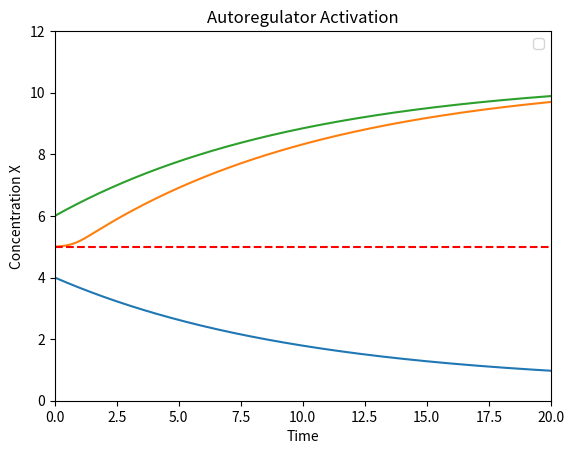
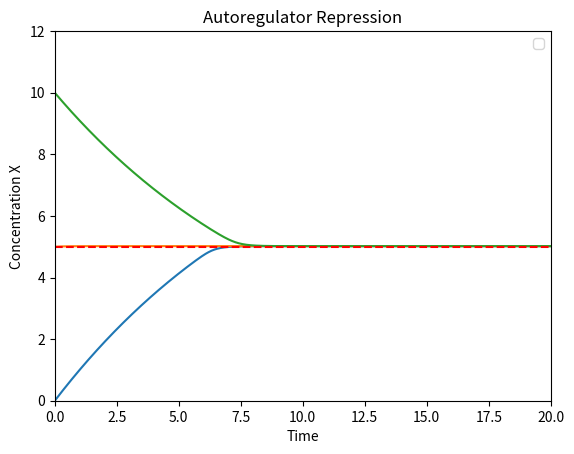

These charts were generated, in order, by the following Python code:
# -*- coding: utf-8 -*-
"""
Created on Fri Jun 12 12:36:54 2015

[redacted]
"""

# cell transcription circuit modeling
import numpy as np
import matplotlib.pyplot as plt
from scipy.integrate import odeint
plt.ion()

#Autoregulators
xMax = 20.
yMax = 12.
B = 1                          # rate of production of X
B0 = 0.05                          # basal production rate
a = 0.1                         # rate of degradation/dilution
K = 5                      # repression threshold
c0 = [K-1,K,K+1,0,K,2*K]  # initial concentration of X
Tr = K/(2*B)                    # response time
n = 50.                         # hill coefficient

# solve the system dy/dt = f(y, t)
def f(ic, t):
        Xi = [0]*3
        Yi = [0]*3
        Xi[0] = ic[0]
        Xi[1] = ic[1]
        Xi[2] = ic[2]
        Yi[0] = ic[3]
        Yi[1] = ic[4]
        Yi[2] = ic[5]
        
        # the model equations
        f0 = B0 + B*(np.power(Xi[0],n)/(np.power(Xi[0],n)+np.power(K,n))) - a*Xi[0]
        f1 = B0 + B*(np.power(Xi[1],n)/(np.power(Xi[1],n)+np.power(K,n))) - a*Xi[1]
        f2 = B0 + B*(np.power(Xi[2],n)/(np.power(Xi[2],n)+np.power(K,n))) - a*Xi[2]
        f3 = B0 + B/(1+(np.power(Yi[0],n)/np.power(K,n))) - a*Yi[0]
        f4 = B0 + B/(1+(np.power(Yi[1],n)/np.power(K,n))) - a*Yi[1]
        f5 = B0 + B/(1+(np.power(Yi[2],n)/np.power(K,n))) - a*Yi[2]
        return [f0,f1,f2,f3,f4,f5]
        
t = np.linspace(0, xMax, 1000) # time grid

# solve the DEs
soln = odeint(f, c0, t)
X1 = soln[:,0]
X2 = soln[:,1]
X3 = soln[:,2]
Y1 = soln[:,3]
Y2 = soln[:,4]
Y3 = soln[:,5]

plt.figure()
plt.axis([0, xMax, 0, yMax])
plt.plot(t,X1)
plt.plot(t,X2)
plt.plot(t,X3)
plt.axhline(y=K,color='r',ls='--')
plt.title('Autoregulator Activation')
plt.xlabel('Time')
plt.ylabel('Concentration X')
plt.legend(loc=0)

plt.figure()
plt.axis([0, xMax, 0, yMax])
plt.plot(t,Y1)
plt.plot(t,Y2)
plt.plot(t,Y3)
plt.axhline(y=K,color='r',ls='--')
plt.title('Autoregulator Repression')
plt.xlabel('Time')
plt.ylabel('Concentration X')
plt.legend(loc=0)